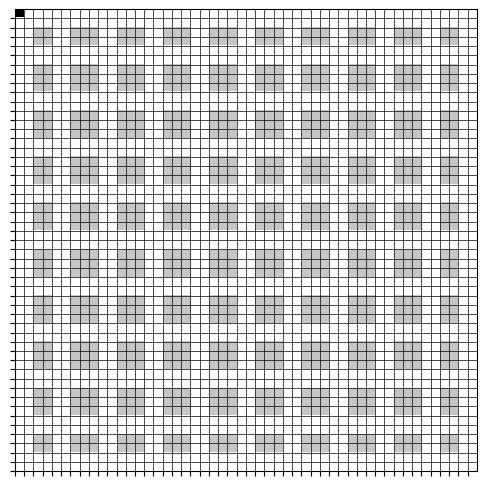

Recreate this plot in Python.
import numpy as np
import matplotlib.pyplot as plt

ROAD_VALUE = 0
CAR_VALUE = 3
BLOCKS_VALUE = 1

class Grid:
    def __init__(self, size, blocks, lane_width=2):
        self.grid = np.full((size, size), BLOCKS_VALUE, dtype=int)
        self.size = size
        self.blocks = blocks
        self.lane_width = lane_width if lane_width % 2 == 0 else lane_width + 1
        self.roads()

    def roads(self):
        """
        Add roads to the grid
        """
        for i in range(0, self.size, self.blocks):
            self.grid[max(0, i - self.lane_width + 1):i + 1, :] = ROAD_VALUE
            self.grid[:, max(0, i - self.lane_width + 1):i + 1] = ROAD_VALUE
        
        # Add lanes on the edges
        self.grid[:self.lane_width, :] = ROAD_VALUE
        self.grid[-self.lane_width:, :] = ROAD_VALUE
        self.grid[:, :self.lane_width] = ROAD_VALUE
        self.grid[:, -self.lane_width:] = ROAD_VALUE
    
    def plot(self):
        """
        Plot the grid
        """
        plt.figure(figsize=(6, 6))
        plt.imshow(self.grid, cmap='Greys', extent=[0, self.size, 0, self.size])

        plt.grid(True, which='both', axis='both', color='black', linestyle='-', linewidth=0.5)
        plt.xticks(np.arange(0, self.size, 1), labels=[])
        plt.yticks(np.arange(0, self.size, 1), labels=[])

        plt.show()

    def add_car(self, car):
        """
        Add a car to the grid
        """
        x, y = car
        self.grid[x, y] = CAR_VALUE

grid = Grid(50, 5, lane_width=2)
grid.add_car((0, 0))
grid.plot()